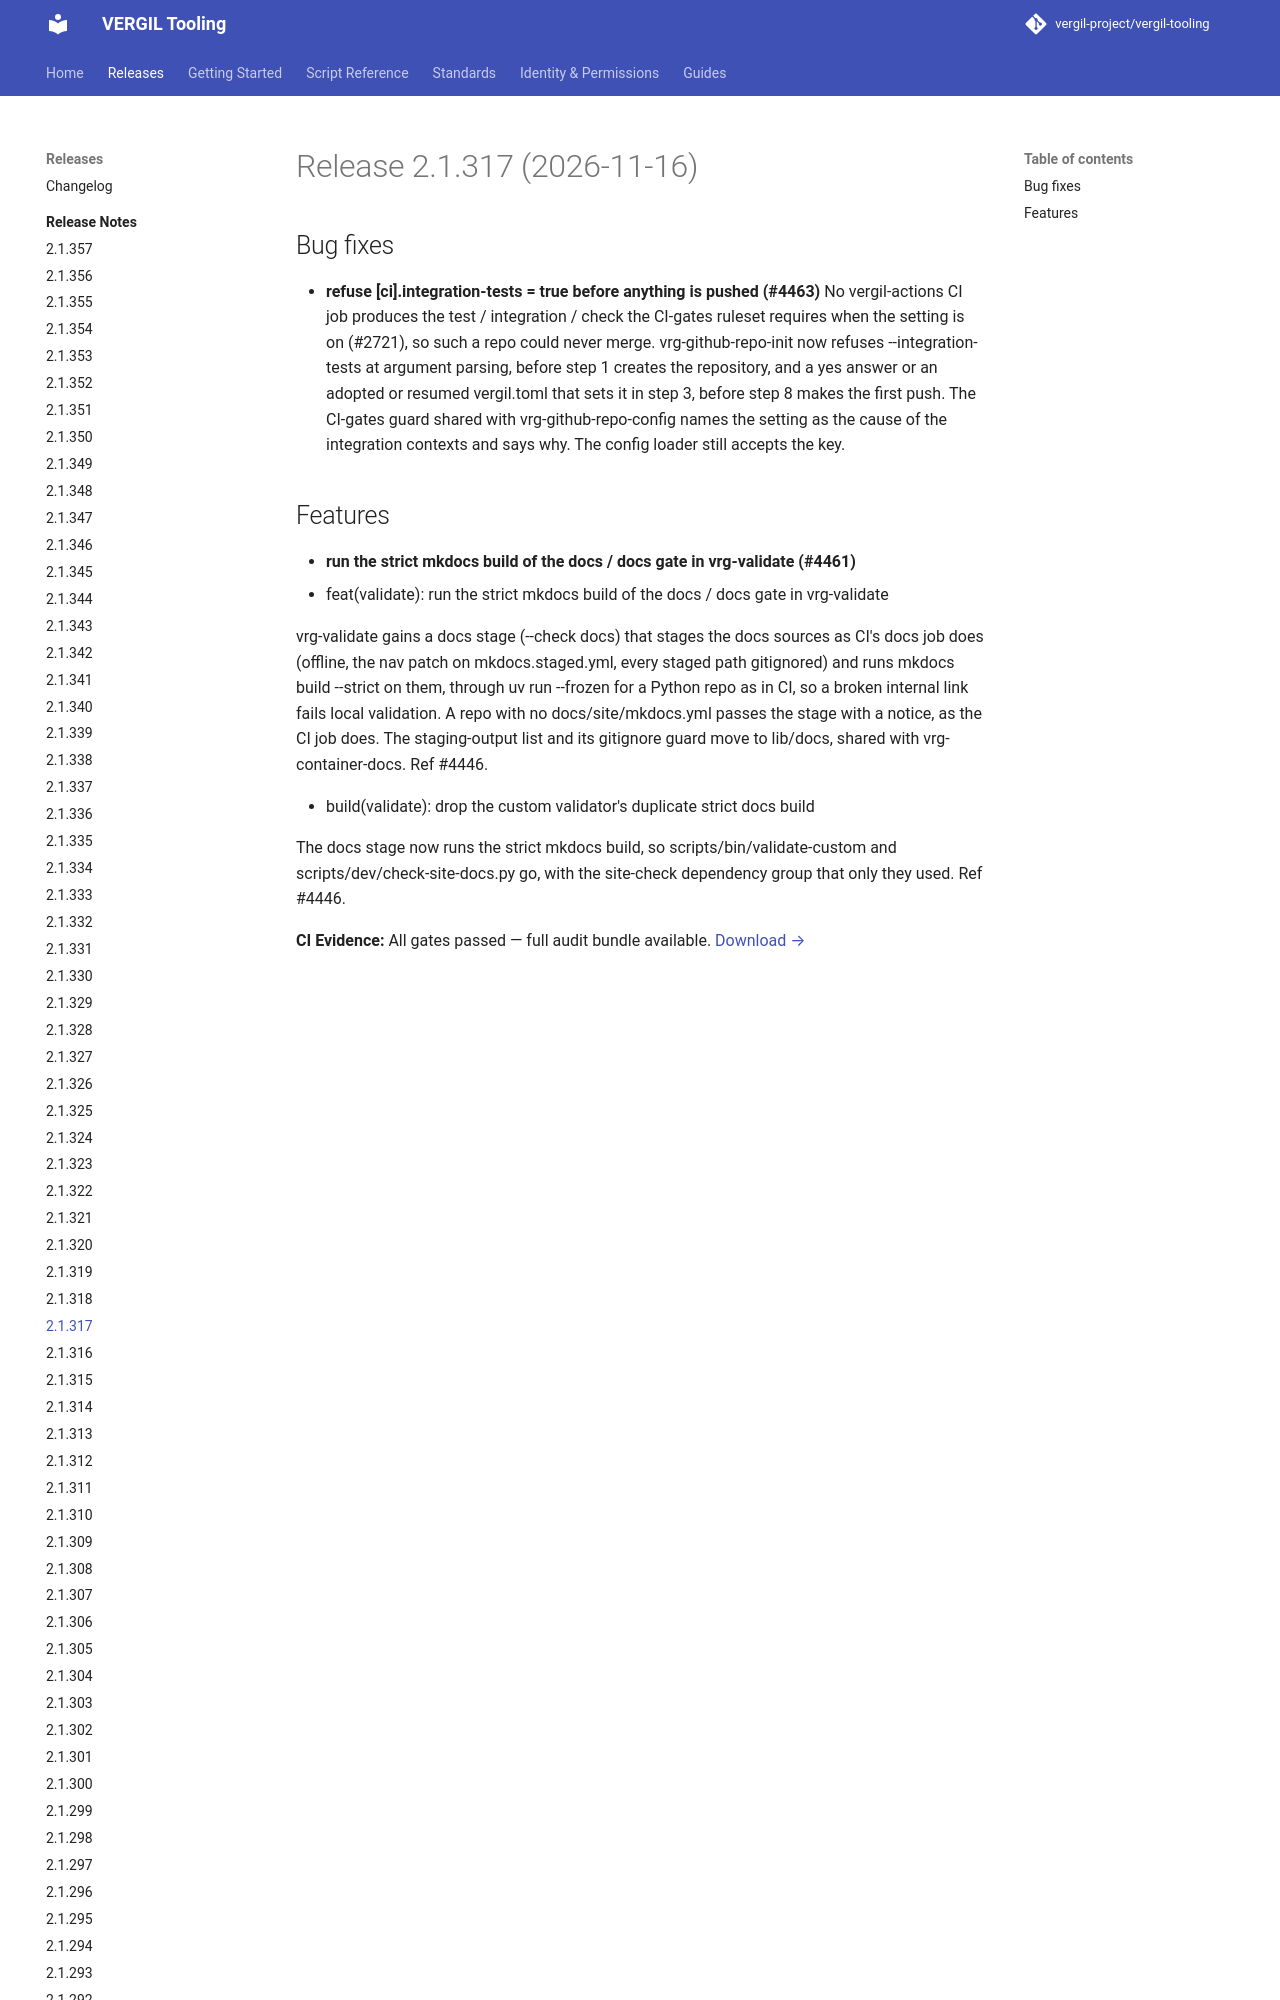

repository: vergil-project/vergil-tooling · page: dev/releases/v2.1.317/index.html · generator: mkdocs


# Release 2.1.317 (2026-11-16)

## Bug fixes

- **refuse [ci].integration-tests = true before anything is pushed (#4463)**
No vergil-actions CI job produces the test / integration / <version> check the CI-gates ruleset requires when the setting is o
